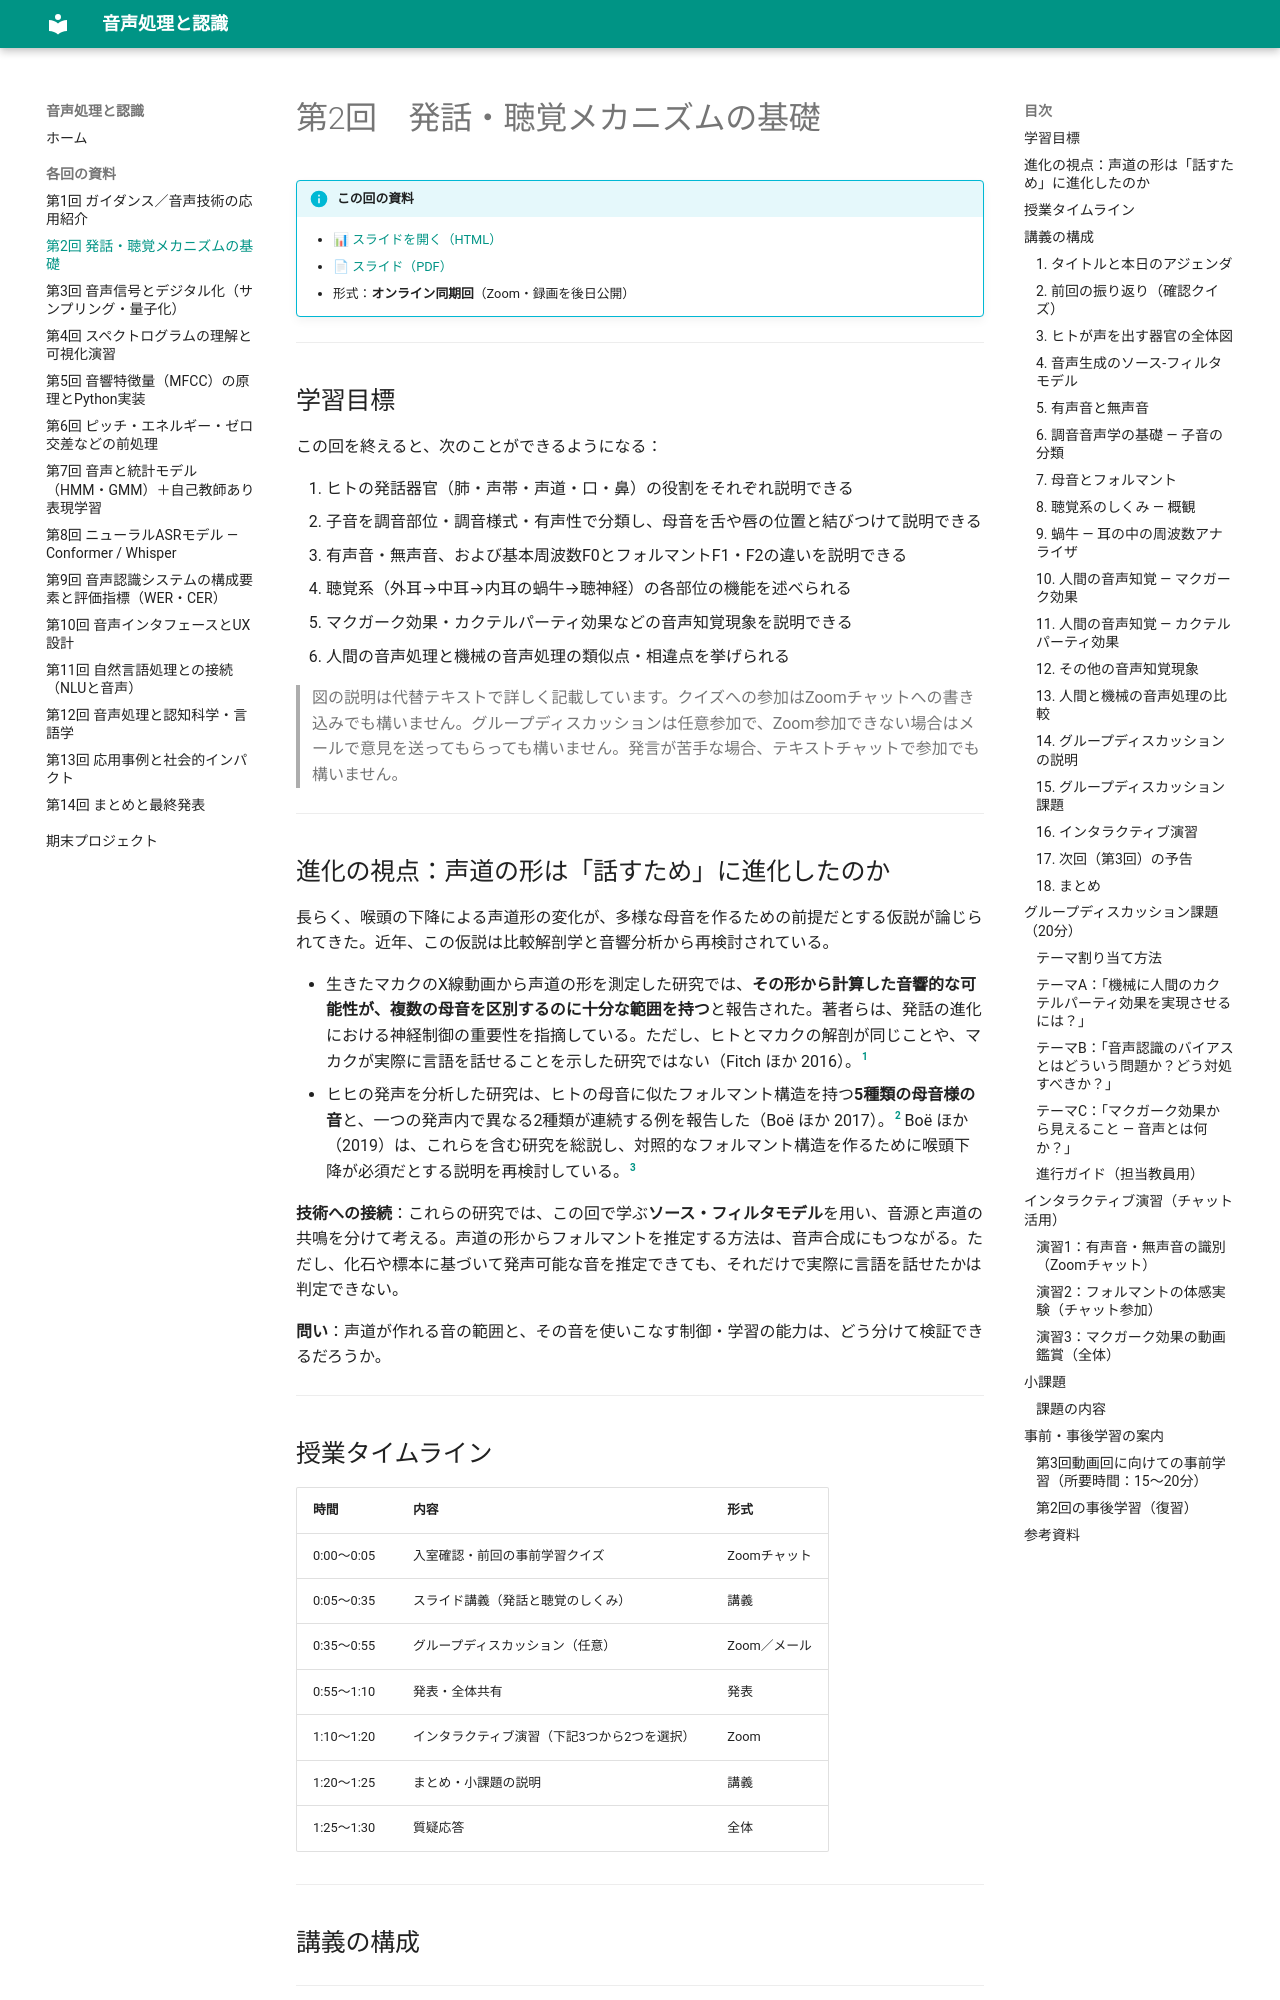

repository: aonoa68/onsei-shori · page: sessions/02/index.html · generator: mkdocs

# 第2回　発話・聴覚メカニズムの基礎

!!! info "この回の資料"
    - [📊 スライドを開く（HTML）](../slides/02.html)
    - [📄 スライド（PDF）](../slides/02.pdf)
    - 形式：**オンライン同期回**（Zoom・録画を後日公開）

---

## 学習目標

この回を終えると、次のことができるようになる：

1. ヒトの発話器官（肺・声帯・声道・口・鼻）の役割をそれぞれ説明できる
2. 子音を調音部位・調音様式・有声性で分類し、母音を舌や唇の位置と結びつけて説明できる
3. 有声音・無声音、および基本周波数F0とフォルマントF1・F2の違いを説明できる
4. 聴覚系（外耳→中耳→内耳の蝸牛→聴神経）の各部位の機能を述べられる
5. マクガーク効果・カクテルパーティ効果などの音声知覚現象を説明できる
6. 人間の音声処理と機械の音声処理の類似点・相違点を挙げられる

> 図の説明は代替テキストで詳しく記載しています。クイズへの参加はZoomチャットへの書き込みでも構いません。グループディスカッションは任意参加で、Zoom参加できない場合はメールで意見を送ってもらっても構いません。発言が苦手な場合、テキストチャットで参加でも構いません。

---

## 進化の視点：声道の形は「話すため」に進化したのか

長らく、喉頭の下降による声道形の変化が、多様な母音を作るための前提だとする仮説が論じられてきた。近年、この仮説は比較解剖学と音響分析から再検討されている。

- 生きたマカクのX線動画から声道の形を測定した研究では、**その形から計算した音響的な可能性が、複数の母音を区別するのに十分な範囲を持つ**と報告された。著者らは、発話の進化における神経制御の重要性を指摘している。ただし、ヒトとマカクの解剖が同じことや、マカクが実際に言語を話せることを示した研究ではない（Fitch ほか 2016）。[^fitch2016]
- ヒヒの発声を分析した研究は、ヒトの母音に似たフォルマント構造を持つ**5種類の母音様の音**と、一つの発声内で異なる2種類が連続する例を報告した（Boë ほか 2017）。[^boe2017] Boë ほか（2019）は、これらを含む研究を総説し、対照的なフォルマント構造を作るために喉頭下降が必須だとする説明を再検討している。[^boe2019]

**技術への接続**：これらの研究では、この回で学ぶ**ソース・フィルタモデル**を用い、音源と声道の共鳴を分けて考える。声道の形からフォルマントを推定する方法は、音声合成にもつながる。ただし、化石や標本に基づいて発声可能な音を推定できても、それだけで実際に言語を話せたかは判定できない。

**問い**：声道が作れる音の範囲と、その音を使いこなす制御・学習の能力は、どう分けて検証できるだろうか。

---

## 授業タイムライン

| 時間 | 内容 | 形式 |
|---|---|---|
| 0:00〜0:05 | 入室確認・前回の事前学習クイズ | Zoomチャット |
| 0:05〜0:35 | スライド講義（発話と聴覚のしくみ） | 講義 |
| 0:35〜0:55 | グループディスカッション（任意） | Zoom／メール |
| 0:55〜1:10 | 発表・全体共有 | 発表 |
| 1:10〜1:20 | インタラクティブ演習（下記3つから2つを選択） | Zoom |
| 1:20〜1:25 | まとめ・小課題の説明 | 講義 |
| 1:25〜1:30 | 質疑応答 | 全体 |

---

## 講義の構成

---

### 1. タイトルと本日のアジェンダ

**タイトル**: 第2回：ヒトはどのように声を出し、聴くのか

**アジェンダ**:

1. 前回の振り返りクイズ（Zoomチャット）
2. 発話器官のしくみ
3. 調音音声学の基礎
4. 音声の音響的特性
5. 聴覚系のしくみ
6. 人間の音声知覚の特性
7. 人間と機械の比較
8. グループディスカッション
9. まとめ・小課題

**講師メモ**:
開始直後にZoomチャットを使い、マクガーク効果の選択問題1問と、録音した声についての自由記述1問を実施する。点数は成績に関係しないことを伝える。

---
